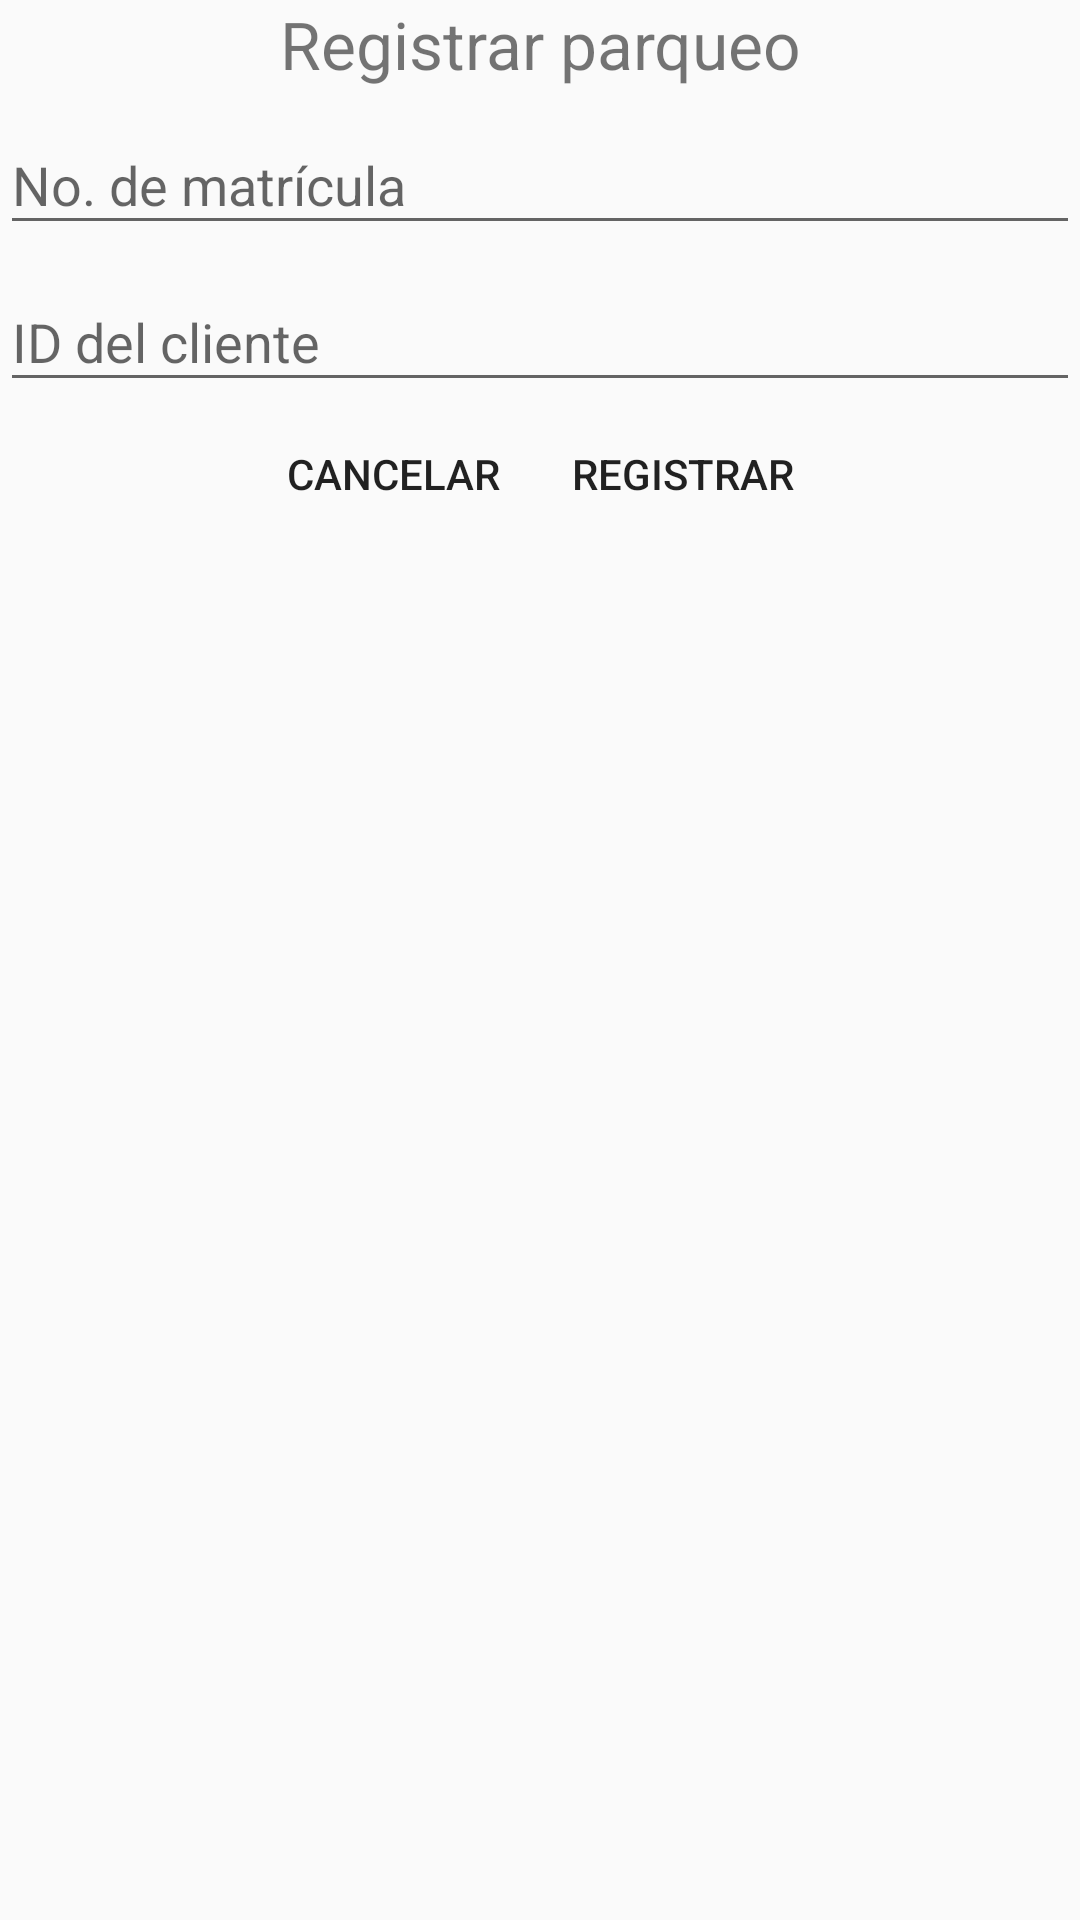

Android layout source for this screen:
<!-- AndroidManifest.xml: application theme AppTheme.NoActionBar -->
<!-- res/layout/dialog_info_vehiculo.xml -->
<?xml version="1.0" encoding="utf-8"?>
<LinearLayout xmlns:android="http://schemas.android.com/apk/res/android"
    android:layout_width="match_parent"
    android:layout_height="match_parent"
    android:orientation="vertical">

    <TextView
        android:layout_width="match_parent"
        android:layout_height="wrap_content"
        android:gravity="center"
        android:text="Registrar parqueo"
        android:textSize="22dp" />

    <android.support.design.widget.TextInputLayout
        android:layout_width="match_parent"
        android:layout_height="wrap_content">

        <EditText
            android:id="@+id/txt_placa"
            android:layout_width="match_parent"
            android:layout_height="wrap_content"
            android:hint="No. de matrícula"
            android:inputType="text"
            android:maxLines="1" />

    </android.support.design.widget.TextInputLayout>

    <android.support.design.widget.TextInputLayout
        android:layout_width="match_parent"
        android:layout_height="wrap_content">

        <EditText
            android:id="@+id/txt_idcliente"
            android:layout_width="match_parent"
            android:layout_height="wrap_content"
            android:hint="ID del cliente"
            android:inputType="text"
            android:maxLines="1" />

    </android.support.design.widget.TextInputLayout>

    <LinearLayout
        android:layout_width="match_parent"
        android:layout_height="wrap_content"
        android:orientation="horizontal"
        android:gravity="center">
        <Button
            style="?borderlessButtonStyle"
            android:id="@+id/btn_cancelar"
            android:layout_width="wrap_content"
            android:layout_height="wrap_content"
            android:layout_alignParentRight="true"
            android:text="Cancelar"/>

        <Button
            style="?borderlessButtonStyle"
            android:id="@+id/btn_registrar"
            android:layout_width="wrap_content"
            android:layout_height="wrap_content"
            android:text="Registrar"
            android:layout_alignBaseline="@+id/btn_iniciar_sesion"
            android:layout_alignBottom="@+id/btn_iniciar_sesion"
            android:layout_toStartOf="@+id/btn_iniciar_sesion" />

    </LinearLayout>

</LinearLayout>
<!-- resources referenced by this layout -->
<resources>
  <style name="AppTheme.NoActionBar">
          <item name="windowActionBar">false</item>
          <item name="windowNoTitle">true</item>
          <item name="android:windowDrawsSystemBarBackgrounds">true</item>
          <item name="android:statusBarColor">@android:color/transparent</item>
      </style>
</resources>
